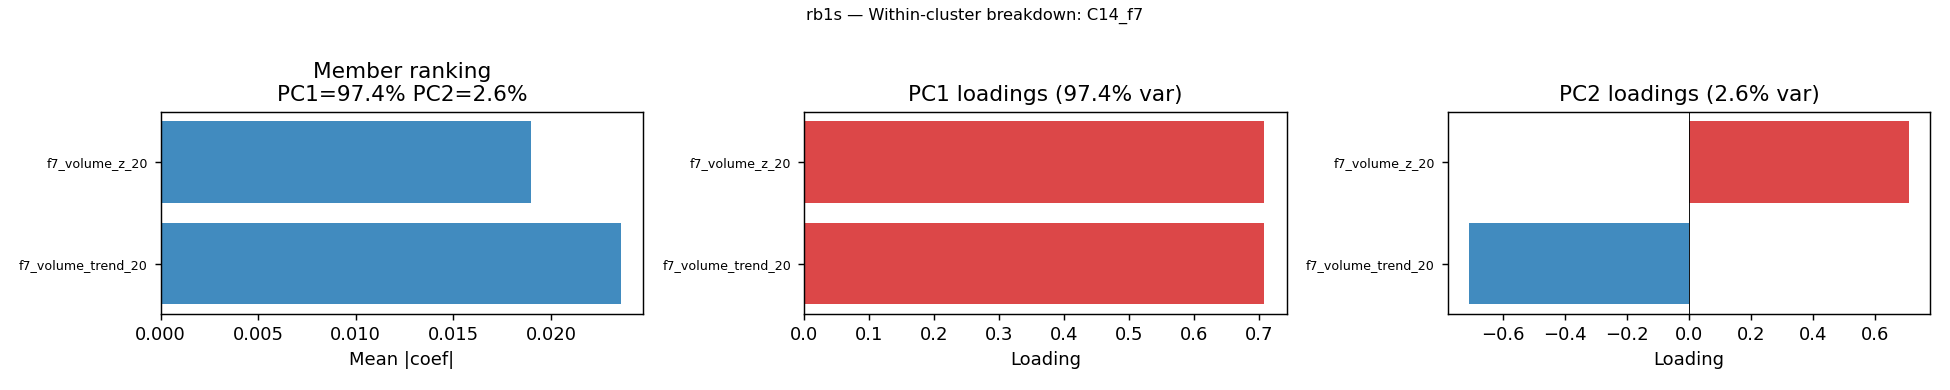

The data file committed next to this chart (first rows):
feature, cluster, mean_coef_abs, pc1_loading, pca_pc1_var_explained, pc2_loading, pca_pc2_var_explained
f7_volume_z_20, C14_f7, 0.019, 0.7071, 0.9743, -0.7071, 0.0257
f7_volume_trend_20, C14_f7, 0.02357, 0.7071, 0.9743, 0.7071, 0.0257
